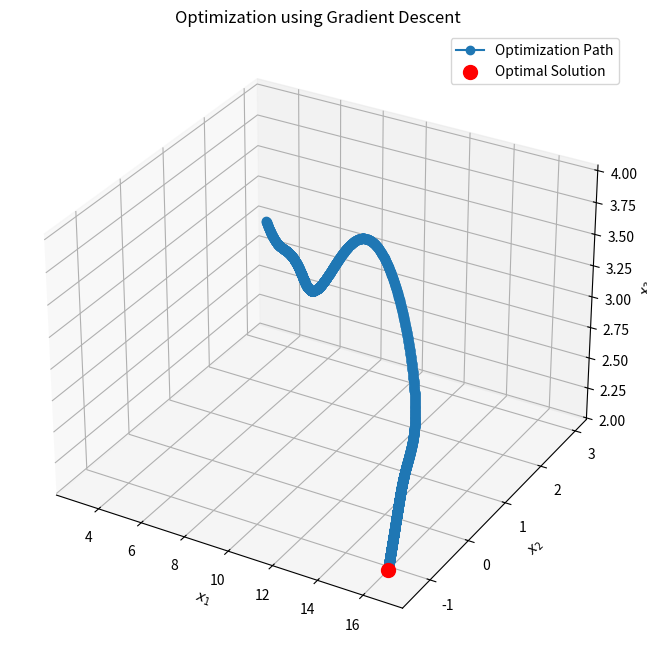

The matplotlib source for this figure:
import numpy as np
import matplotlib.pyplot as plt

# -------------------------------
# Membership Functions
# -------------------------------
def gaussian_membership(x, c, sigma):
    return np.exp(-((x - c) ** 2) / (2 * sigma ** 2))

def gaussian_membership_derivative(x, c, sigma):
    mu = gaussian_membership(x, c, sigma)
    return mu * (-(x - c) / (sigma ** 2))

# -------------------------------
# Define the Sugeno rule class
# -------------------------------
class SugenoRule:
    """
    Each rule is defined by following:
      - a0: Bias term in the linear consequent.
      - a_coeff: Coefficients for each of the 3 decision variables.
      - centers: Centers for the Gaussian membership functions (for each variable).
      - sigmas: Spreads (sigma) for the Gaussian membership functions.
    """
    def __init__(self, a0, a_coeff, centers, sigmas):
        self.a0 = a0
        self.a_coeff = np.array(a_coeff)   
        self.centers = np.array(centers)    
        self.sigmas = np.array(sigmas)    

    def firing_strength(self, x):
        """The rule's firing strength."""
        mu = gaussian_membership(x, self.centers, self.sigmas)
        return np.prod(mu)

    def firing_strength_derivative(self, x):
        """The derivative of the rule's firing strength with respect to each x_i."""
        mu = gaussian_membership(x, self.centers, self.sigmas)
        dmu = gaussian_membership_derivative(x, self.centers, self.sigmas)
        deriv = np.zeros_like(x)
        for i in range(3):
            prod = 1.0
            for j in range(3):
                if j == i:
                    prod *= dmu[j]
                else:
                    prod *= mu[j]
            deriv[i] = prod
        return deriv

    def consequent(self, x):
        return self.a0 + np.dot(self.a_coeff, x)

    def consequent_derivative(self, x):
        return self.a_coeff

# -------------------------------------------------
# 3. Define the Sugeno class for 1 criterion
# --------------------------------------------------
class SugenoFIS:
    def __init__(self, rules):
        self.rules = rules  

    def output(self, x):
        numerator = 0.0
        denominator = 0.0
        for rule in self.rules:
            w = rule.firing_strength(x)
            y = rule.consequent(x)
            numerator += w * y
            denominator += w
        return numerator / denominator if denominator != 0 else 0.0

    def output_derivative(self, x):
        numerator = 0.0
        denominator = 0.0
        dNumerator = np.zeros_like(x)
        dDenominator = np.zeros_like(x)
        for rule in self.rules:
            w = rule.firing_strength(x)
            y = rule.consequent(x)
            dw = rule.firing_strength_derivative(x)
            dy = rule.consequent_derivative(x)
            numerator += w * y
            denominator += w
            dNumerator += dw * y + w * dy
            dDenominator += dw
        if denominator == 0:
            return np.zeros_like(x)
        # Rule: (D*dN - N*dD) / D^2
        grad = (denominator * dNumerator - numerator * dDenominator) / (denominator ** 2)
        return grad

# --------------------------------------------------------------------
# 4. Define 3 Fuzzy systems for 3 criteria with 3 rules
# ---------------------------------------------------------------------
rules_c1 = [
    SugenoRule(a0=1.0, a_coeff=[0.4, 0.1, 0.3], centers=[2.0, 3.0, 2.5], sigmas=[1.0, 1.0, 1.0]),
    SugenoRule(a0=1.5, a_coeff=[-0.2, 0.3, 0.2], centers=[3.5, 2.5, 3.0], sigmas=[1.2, 1.0, 1.1]),
    SugenoRule(a0=0.8, a_coeff=[0.3, -0.1, 0.4], centers=[2.5, 3.5, 2.0], sigmas=[0.9, 1.0, 1.0])
]
fis1 = SugenoFIS(rules_c1)

rules_c2 = [
    SugenoRule(a0=0.5, a_coeff=[0.2, 0.4, -0.1], centers=[3.0, 2.0, 3.5], sigmas=[1.0, 1.2, 1.0]),
    SugenoRule(a0=1.0, a_coeff=[-0.3, 0.1, 0.5], centers=[2.0, 3.0, 2.5], sigmas=[1.1, 1.0, 1.0]),
    SugenoRule(a0=0.8, a_coeff=[0.3, 0.2, 0.2], centers=[3.5, 3.0, 3.0], sigmas=[1.0, 1.0, 1.0])
]
fis2 = SugenoFIS(rules_c2)

rules_c3 = [
    SugenoRule(a0=1.2, a_coeff=[0.1, -0.2, 0.3], centers=[2.5, 2.5, 3.0], sigmas=[1.0, 1.1, 1.0]),
    SugenoRule(a0=0.9, a_coeff=[0.4, 0.1, -0.3], centers=[3.0, 3.5, 2.5], sigmas=[1.0, 1.0, 1.2]),
    SugenoRule(a0=1.0, a_coeff=[-0.1, 0.3, 0.2], centers=[2.0, 3.0, 3.5], sigmas=[1.1, 1.0, 1.0])
]
fis3 = SugenoFIS(rules_c3)

# -------------------------------
# 5. Composite an objective function and its gradient
# -------------------------------
lambda1 = 0.4  # Weight for criterion 1
lambda2 = 0.3  # Weight for criterion 2
lambda3 = 0.3  # Weight for criterion 3

def composite_objective(x):
    y1 = fis1.output(x)
    y2 = fis2.output(x)
    y3 = fis3.output(x)
    return lambda1 * y1 - lambda2 * y2 + lambda3 * y3

def composite_objective_gradient(x):
    grad1 = fis1.output_derivative(x)
    grad2 = fis2.output_derivative(x)
    grad3 = fis3.output_derivative(x)
    return lambda1 * grad1 - lambda2 * grad2 + lambda3 * grad3

# -------------------------------
# 6. Gradient Descent Optimizer
# -------------------------------
def gradient_descent(x_init, obj_func, grad_func, learning_rate=0.01, max_iter=1000, tol=1e-6):
    x = x_init.copy()
    history = [x.copy()]
    for i in range(max_iter):
        grad = grad_func(x)
        x_new = x - learning_rate * grad
        history.append(x_new.copy())
        if np.linalg.norm(x_new - x) < tol:
            print(f"Convergence reached after {i+1} iterations.")
            break
        x = x_new
    return x, history

# -------------------------------
# 7. Run the optimization and visualize results
# -------------------------------
x_init = np.array([3.0, 3.0, 3.0])
x_opt, history = gradient_descent(x_init, composite_objective, composite_objective_gradient,
                                  learning_rate=0.05, max_iter=5000, tol=1e-6)

print("Optimal decision vector:", x_opt)
print("Composite objective value at optimum:", composite_objective(x_opt))

# Plotting the optimization path in 3D
history = np.array(history)
fig = plt.figure(figsize=(10, 8))
ax = fig.add_subplot(111, projection='3d')
ax.plot(history[:, 0], history[:, 1], history[:, 2], marker='o', label='Optimization Path')
ax.scatter(x_opt[0], x_opt[1], x_opt[2], color='r', s=100, label='Optimal Solution')
ax.set_xlabel('$x_1$')
ax.set_ylabel('$x_2$')
ax.set_zlabel('$x_3$')
ax.set_title('Optimization using Gradient Descent')
ax.legend()
plt.show()
